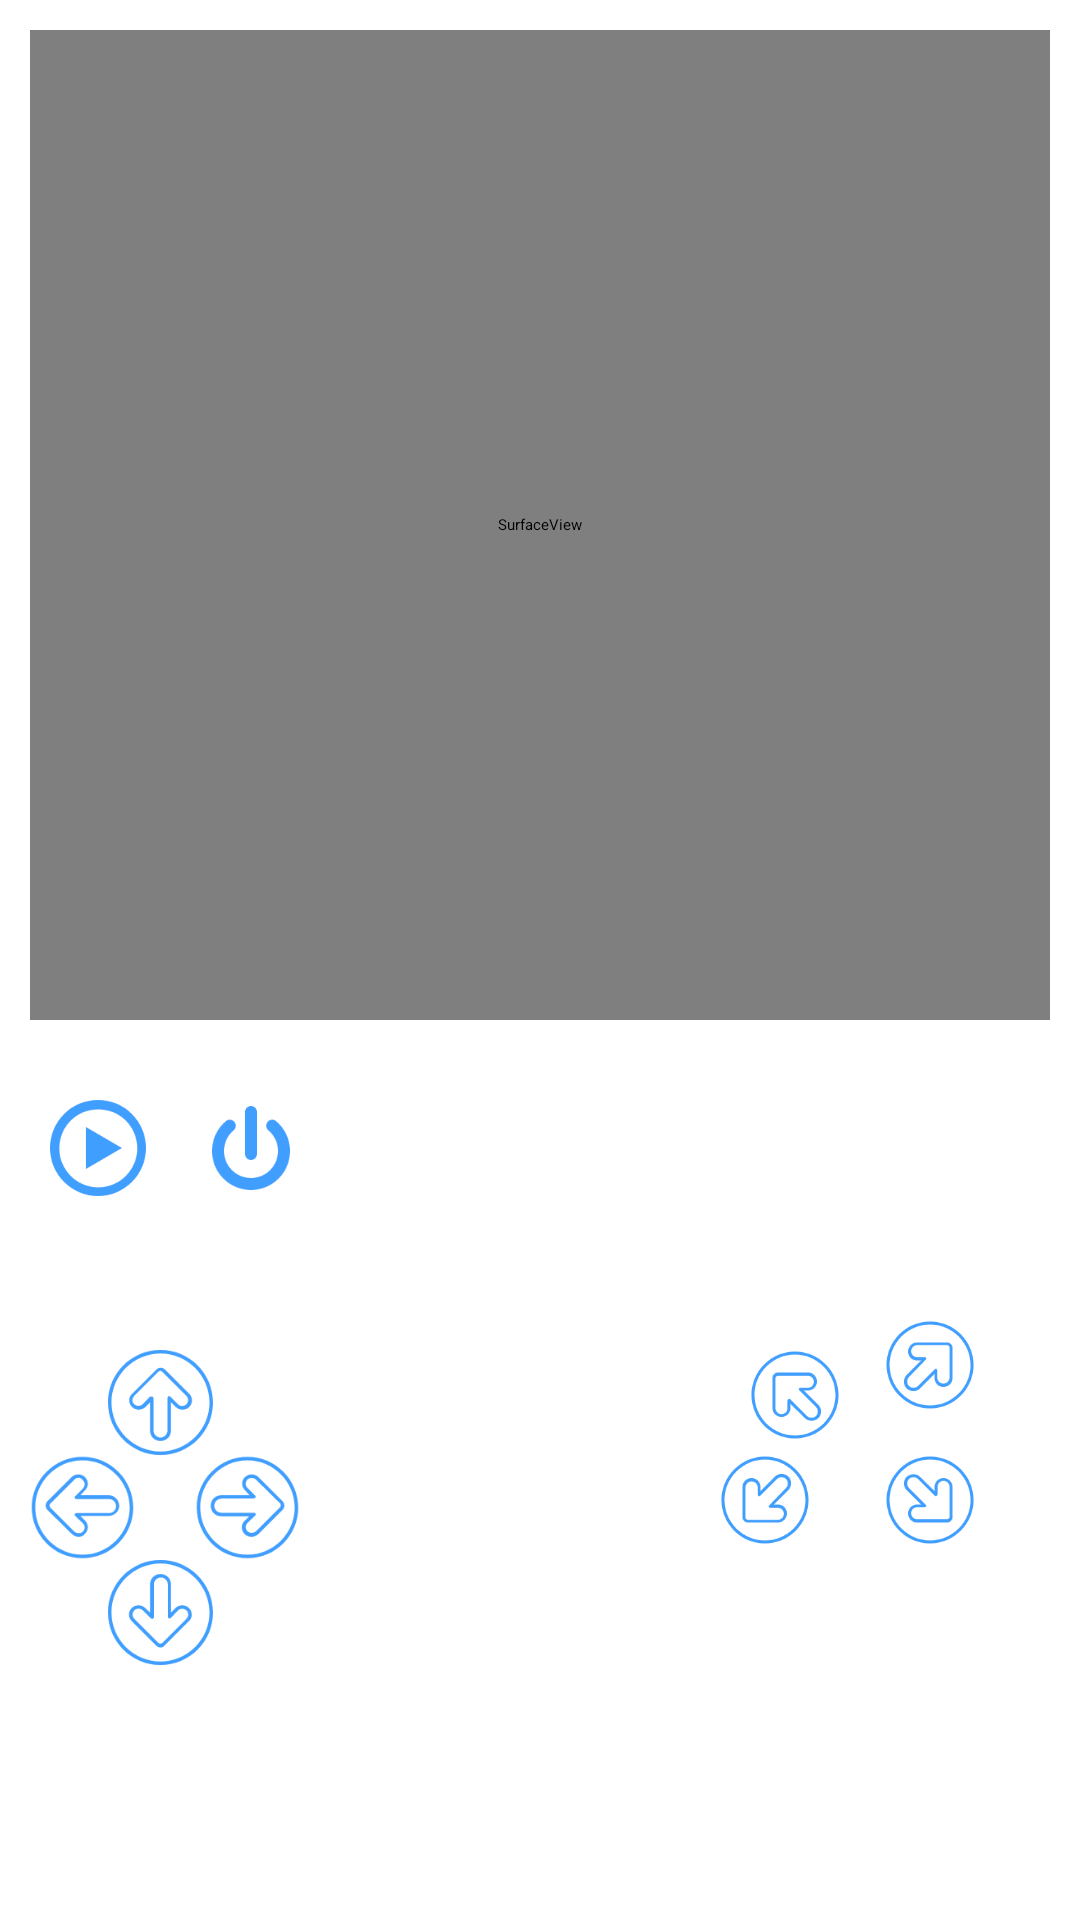

This screen was rendered from an Android layout file. Write that file and the resources it references.
<!-- AndroidManifest.xml: application theme AppTheme -->
<!-- res/layout/activity_main.xml -->
<?xml version="1.0" encoding="utf-8"?>
<RelativeLayout xmlns:android="http://schemas.android.com/apk/res/android"
    xmlns:app="http://schemas.android.com/apk/res-auto"
    xmlns:tools="http://schemas.android.com/tools"
    android:layout_width="match_parent"
    android:layout_height="match_parent"
    android:background="@color/qmui_config_color_white"
    android:fillViewport="true">
        <SurfaceView
            android:id="@+id/sur_player"
            android:layout_width="match_parent"
            android:layout_height="@dimen/dp_330"
            android:layout_marginStart="@dimen/dp_10"
            android:layout_marginLeft="@dimen/dp_10"
            android:layout_marginTop="@dimen/dp_10"
            android:layout_marginEnd="@dimen/dp_10"
            android:layout_marginRight="@dimen/dp_10"
            android:layout_marginBottom="@dimen/dp_10"
            android:background="@color/qmui_config_color_black" />

        <LinearLayout
            android:id="@+id/play_layout"
            android:layout_width="match_parent"
            android:layout_height="wrap_content"
            android:layout_below="@id/sur_player"
            android:layout_margin="@dimen/dp_10"
            android:orientation="horizontal">


            <ImageButton
                android:id="@+id/play_and_stop"
                android:layout_width="@dimen/dp_45"
                android:layout_height="@dimen/dp_45"
                android:layout_gravity="center"
                android:layout_marginRight="@dimen/dp_6"
                android:background="@android:color/transparent"
                android:clickable="true"
                android:gravity="center"
                android:scaleType="center"
                android:src="@mipmap/play" />

            <ImageButton
                android:id="@+id/login_out"
                android:layout_width="@dimen/dp_45"
                android:layout_height="@dimen/dp_45"
                android:layout_gravity="center"
                android:layout_marginRight="@dimen/dp_6"
                android:background="@android:color/transparent"
                android:clickable="true"
                android:gravity="center"
                android:scaleType="center"
                android:src="@mipmap/log_out" />
        </LinearLayout>

        <RelativeLayout
            android:layout_below="@+id/play_layout"
            android:layout_width="match_parent"
            android:layout_height="wrap_content"
            android:layout_margin="@dimen/dp_10"
            android:layout_marginBottom="@dimen/dp_6">


            <ImageButton
                android:id="@+id/left"
                android:layout_width="@dimen/dp_35"
                android:layout_height="@dimen/dp_35"
                android:layout_below="@+id/up"
                android:background="@android:color/transparent"
                android:clickable="true"
                android:gravity="center"
                android:scaleType="centerCrop"
                android:src="@mipmap/left" />

            <ImageButton
                android:id="@+id/up"
                android:layout_width="@dimen/dp_35"
                android:layout_height="@dimen/dp_35"
                android:layout_marginLeft="@dimen/dp_26"
                android:layout_marginTop="@dimen/dp_25"
                android:background="@android:color/transparent"
                android:clickable="true"
                android:gravity="center"
                android:scaleType="centerCrop"
                android:src="@mipmap/up" />

            <ImageButton
                android:id="@+id/right"
                android:layout_width="@dimen/dp_35"
                android:layout_height="@dimen/dp_35"
                android:layout_below="@+id/up"
                android:layout_marginLeft="@dimen/dp_20"
                android:layout_toRightOf="@+id/left"
                android:background="@android:color/transparent"
                android:clickable="true"
                android:gravity="center"
                android:scaleType="centerCrop"
                android:src="@mipmap/right" />


            <ImageButton
                android:id="@+id/down"
                android:layout_width="@dimen/dp_35"
                android:layout_height="@dimen/dp_35"
                android:layout_below="@+id/left"
                android:layout_marginLeft="@dimen/dp_26"
                android:background="@android:color/transparent"
                android:clickable="true"
                android:gravity="center"
                android:scaleType="centerCrop"
                android:src="@mipmap/down" />

            <ImageButton
                android:id="@+id/left_u"
                android:layout_width="@dimen/dp_30"
                android:layout_height="@dimen/dp_30"
                android:layout_marginTop="@dimen/dp_25"
                android:layout_marginRight="@dimen/dp_15"
                android:layout_toLeftOf="@+id/right_u"
                android:background="@android:color/transparent"
                android:clickable="true"
                android:gravity="center"
                android:scaleType="centerCrop"
                android:src="@mipmap/l_u" />


            <ImageButton
                android:id="@+id/right_u"
                android:layout_width="@dimen/dp_30"
                android:layout_height="@dimen/dp_30"
                android:layout_alignParentRight="true"
                android:layout_marginTop="@dimen/dp_15"
                android:layout_marginRight="@dimen/dp_25"
                android:background="@android:color/transparent"
                android:clickable="true"
                android:gravity="center"
                android:scaleType="centerCrop"
                android:src="@mipmap/r_u" />


            <ImageButton
                android:id="@+id/left_d"
                android:layout_width="@dimen/dp_30"
                android:layout_height="@dimen/dp_30"
                android:layout_below="@+id/right_u"
                android:layout_marginTop="@dimen/dp_15"
                android:layout_marginRight="@dimen/dp_25"
                android:layout_toLeftOf="@+id/right_d"
                android:background="@android:color/transparent"
                android:clickable="true"
                android:gravity="center"
                android:scaleType="centerCrop"
                android:src="@mipmap/l_d" />


            <ImageButton
                android:id="@+id/right_d"
                android:layout_width="@dimen/dp_30"
                android:layout_height="@dimen/dp_30"
                android:layout_below="@+id/right_u"
                android:layout_alignParentRight="true"
                android:layout_marginTop="@dimen/dp_15"
                android:layout_marginRight="@dimen/dp_25"
                android:background="@android:color/transparent"
                android:clickable="true"
                android:gravity="center"
                android:scaleType="centerCrop"
                android:src="@mipmap/r_d" />

        </RelativeLayout>

</RelativeLayout>
<!-- resources referenced by this layout -->
<resources>
  <dimen name="dp_10">10dp</dimen>
  <dimen name="dp_15">15dp</dimen>
  <dimen name="dp_20">20dp</dimen>
  <dimen name="dp_25">25dp</dimen>
  <dimen name="dp_26">26dp</dimen>
  <dimen name="dp_30">30dp</dimen>
  <dimen name="dp_330">330dp</dimen>
  <dimen name="dp_35">35dp</dimen>
  <dimen name="dp_45">45dp</dimen>
  <dimen name="dp_6">6dp</dimen>
  <!-- mipmap down: png bitmap (mipmap-mdpi, 2490 bytes) -->
  <!-- mipmap l_d: png bitmap (mipmap-xxxhdpi, 6426 bytes) -->
  <!-- mipmap l_u: png bitmap (mipmap-xxxhdpi, 6319 bytes) -->
  <!-- mipmap left: png bitmap (mipmap-mdpi, 2482 bytes) -->
  <!-- mipmap log_out: png bitmap (mipmap-xhdpi, 6001 bytes) -->
  <!-- mipmap play: png bitmap (mipmap-xhdpi, 2630 bytes) -->
  <!-- mipmap r_d: png bitmap (mipmap-xxxhdpi, 6082 bytes) -->
  <!-- mipmap r_u: png bitmap (mipmap-xxxhdpi, 6066 bytes) -->
  <!-- mipmap right: png bitmap (mipmap-xxxhdpi, 6230 bytes) -->
  <!-- mipmap up: png bitmap (mipmap-mdpi, 2446 bytes) -->
  <style name="AppTheme" parent="QMUI">
         <item name="colorPrimary">@color/colorPrimary</item>
          <item name="colorPrimaryDark">@color/colorPrimaryDark</item>
           <item name="colorAccent">@color/colorAccent</item>
              </style>
  <color name="colorPrimary">#008577</color>
  <color name="colorPrimaryDark">#00574B</color>
  <color name="colorAccent">#D81B60</color>
</resources>
